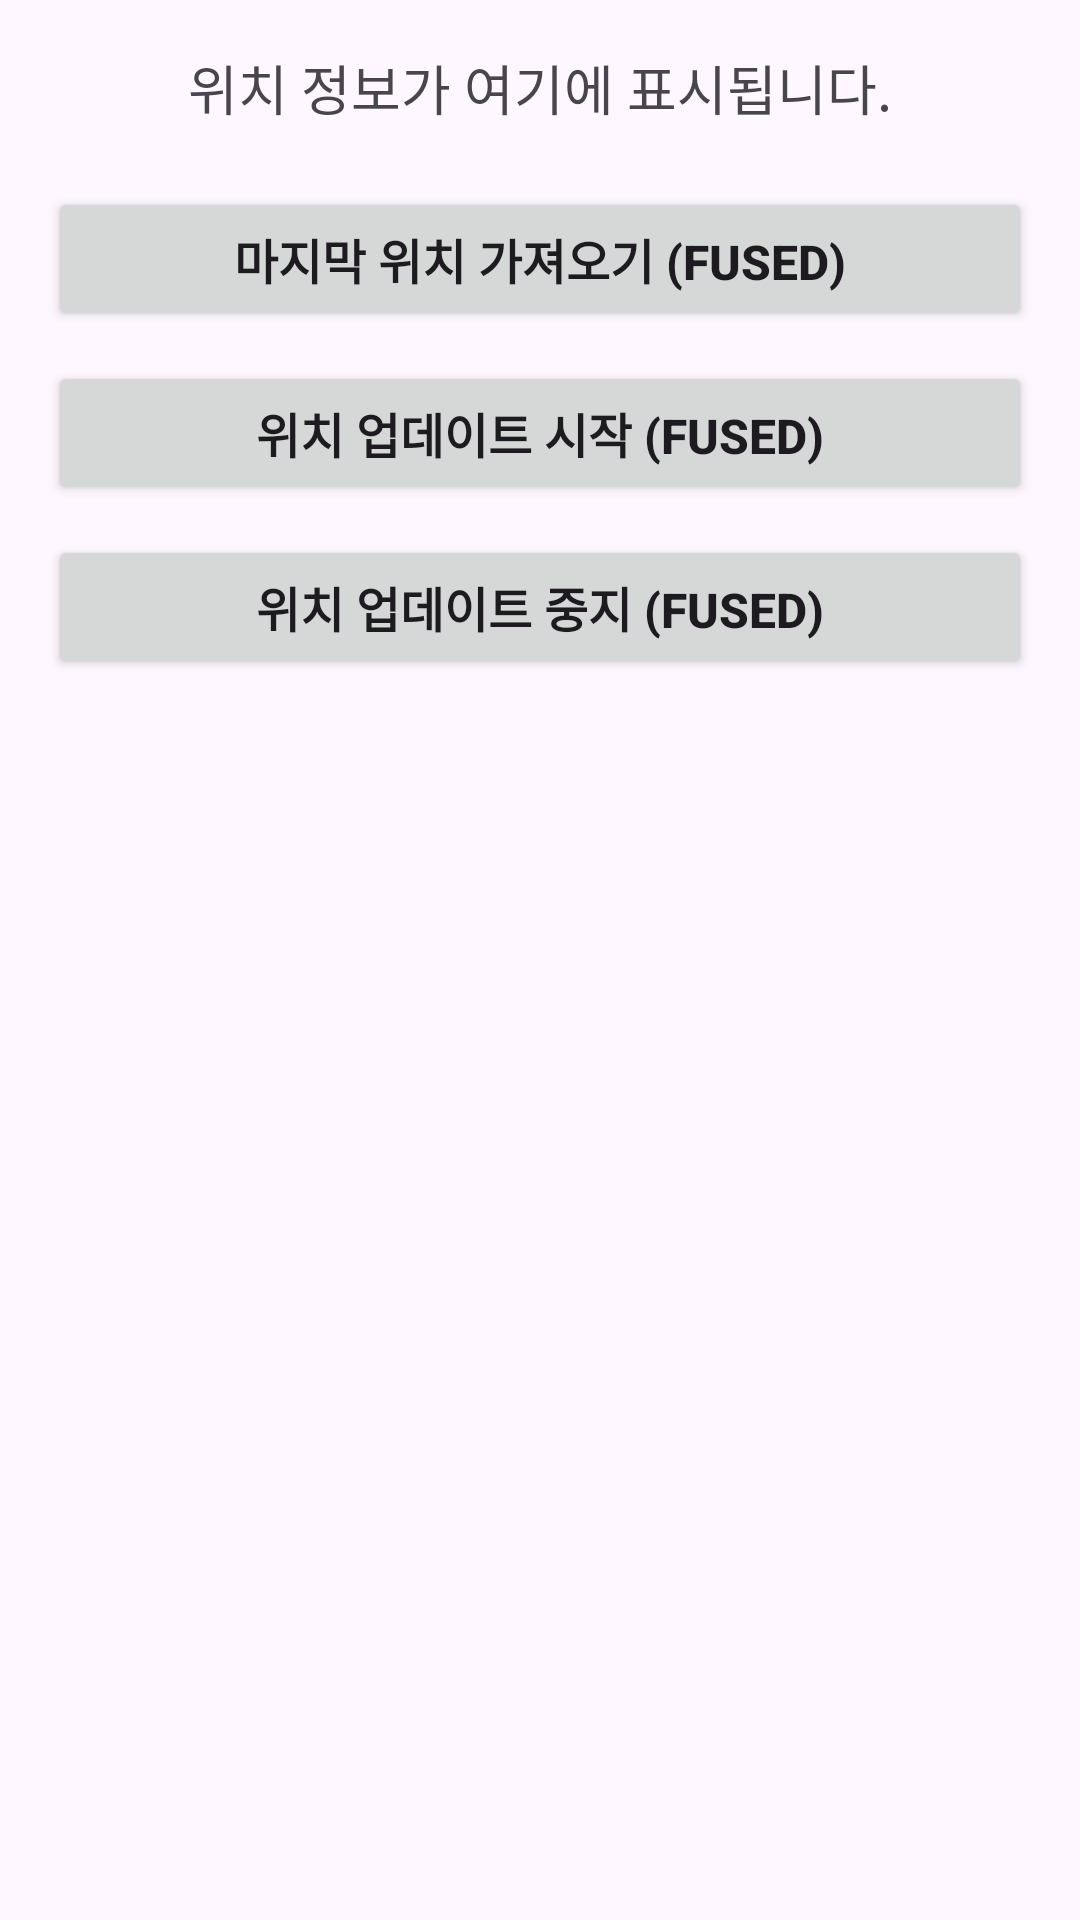

The Android layout XML behind this screen, and the referenced resources:
<!-- AndroidManifest.xml: application theme Theme.Test250101 -->
<!-- res/layout/activity_test17.xml -->
<?xml version="1.0" encoding="utf-8"?>
<LinearLayout xmlns:android="http://schemas.android.com/apk/res/android"
    xmlns:app="http://schemas.android.com/apk/res-auto"
    xmlns:tools="http://schemas.android.com/tools"
    android:layout_width="match_parent"
    android:layout_height="match_parent"
    android:orientation="vertical"
    android:padding="16dp"
    tools:context=".TestActivity17">

    <TextView
        android:id="@+id/tvLocationInfo"
        android:layout_width="match_parent"
        android:layout_height="wrap_content"
        android:text="위치 정보가 여기에 표시됩니다."
        android:textSize="18sp"
        android:gravity="center"
        android:layout_marginBottom="20dp" />

    <Button
        android:id="@+id/btnGetLastLocation"
        android:layout_width="match_parent"
        android:layout_height="wrap_content"
        android:text="마지막 위치 가져오기 (Fused)"
        android:textSize="16sp"
        android:textStyle="bold"
        android:layout_marginBottom="10dp" />

    <Button
        android:id="@+id/btnRequestLocationUpdates"
        android:layout_width="match_parent"
        android:layout_height="wrap_content"
        android:text="위치 업데이트 시작 (Fused)"
        android:textSize="16sp"
        android:textStyle="bold"
        android:layout_marginBottom="10dp" />

    <Button
        android:id="@+id/btnStopLocationUpdates"
        android:layout_width="match_parent"
        android:layout_height="wrap_content"
        android:text="위치 업데이트 중지 (Fused)"
        android:textSize="16sp"
        android:textStyle="bold" />
</LinearLayout>
<!-- resources referenced by this layout -->
<resources>
  <style name="Theme.Test250101" parent="Base.Theme.Test250101" />
  <style name="Base.Theme.Test250101" parent="Theme.Material3.DayNight.NoActionBar">
          
          
          <item name="android:statusBarColor">#FF0000</item> 
          <item name="colorPrimary">#0000FF</item> 
          <item name="colorAccent">#00FF00</item>
      </style>
</resources>
